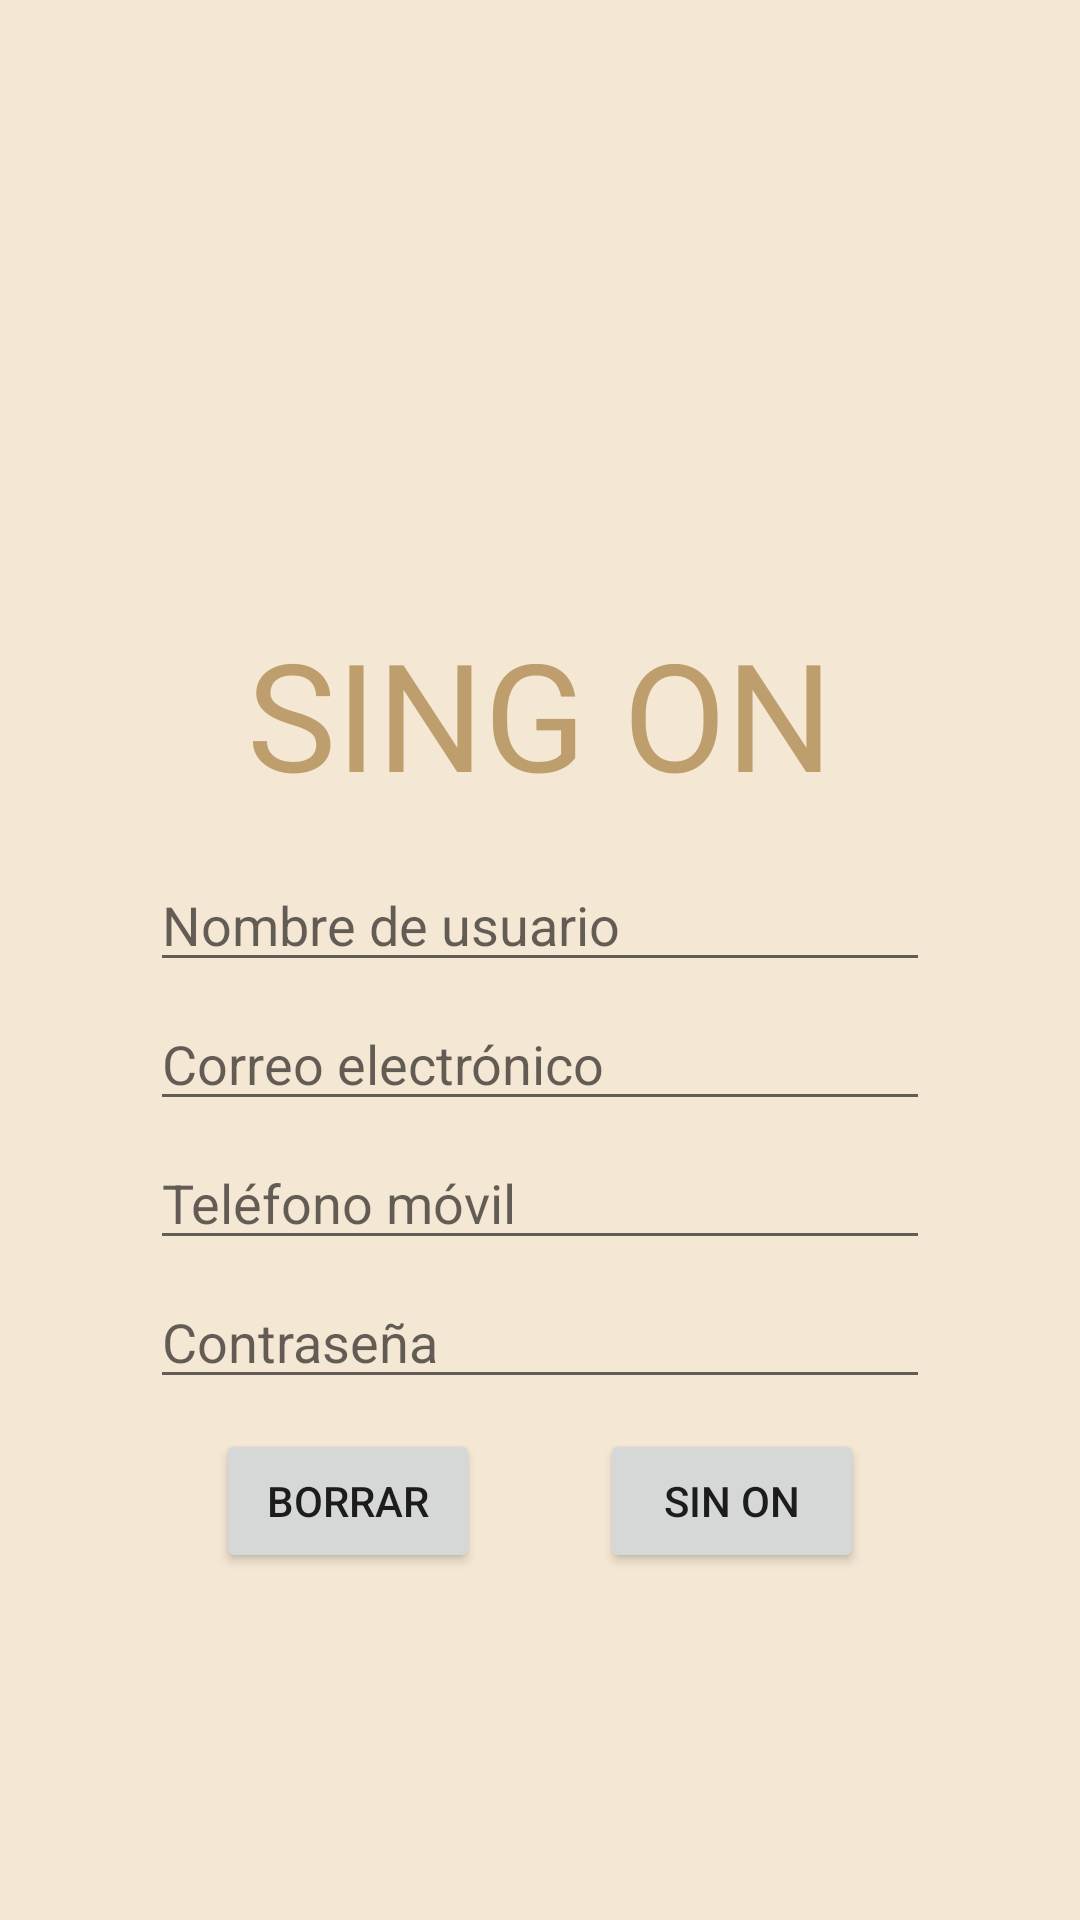

Here is an Android app screen rendered from its layout file. Give the layout XML and the strings, colors and styles it references.
<!-- AndroidManifest.xml: application theme Theme.TFG -->
<!-- res/layout/activity_insertar_datos_logeo.xml -->
<?xml version="1.0" encoding="utf-8"?>
<androidx.constraintlayout.widget.ConstraintLayout xmlns:android="http://schemas.android.com/apk/res/android"
    xmlns:app="http://schemas.android.com/apk/res-auto"
    xmlns:tools="http://schemas.android.com/tools"
    android:layout_width="match_parent"
    android:layout_height="match_parent"
    tools:context=".InsertarDatosLogeo"
    android:background="#F4E7D3">

    <LinearLayout
        android:layout_width="match_parent"
        android:layout_height="729dp"
        android:orientation="vertical"
        tools:layout_editor_absoluteY="1dp"
        tools:ignore="MissingConstraints"
        android:gravity="center">

        <TextView
            android:layout_width="match_parent"
            android:layout_height="wrap_content"
            android:layout_marginLeft="50dp"
            android:layout_marginRight="50dp"
            android:text="SING ON"
            android:textSize="50dp"
            android:textAlignment="center"
            android:textColor="#BF9E6D"/>

        <EditText
            android:id="@+id/et_user_name"
            android:layout_width="match_parent"
            android:layout_height="wrap_content"
            android:layout_marginLeft="50dp"
            android:layout_marginTop="15dp"
            android:layout_marginRight="50dp"
            android:hint="Nombre de usuario" />

        <EditText
            android:id="@+id/et_correo"
            android:layout_width="match_parent"
            android:layout_height="wrap_content"
            android:layout_marginLeft="50dp"
            android:layout_marginTop="5dp"
            android:layout_marginRight="50dp"
            android:hint="Correo electrónico"
            android:inputType="textEmailAddress"/>

        <EditText
            android:id="@+id/et_phone"
            android:layout_width="match_parent"
            android:layout_height="wrap_content"
            android:layout_marginLeft="50dp"
            android:layout_marginTop="5dp"
            android:layout_marginRight="50dp"
            android:hint="Teléfono móvil"
            android:inputType="phone"/>

        <EditText
            android:id="@+id/et_password"
            android:layout_width="match_parent"
            android:layout_height="wrap_content"
            android:layout_marginLeft="50dp"
            android:layout_marginTop="5dp"
            android:layout_marginRight="50dp"
            android:hint="Contraseña"
            android:inputType="textPassword"/>

        <LinearLayout
            android:layout_width="match_parent"
            android:layout_height="wrap_content"
            android:gravity="center"
            android:orientation="horizontal"
            android:layout_marginTop="10dp">

            <Button
                android:id="@+id/btn_reset"
                android:layout_width="wrap_content"
                android:layout_height="wrap_content"
                android:layout_marginRight="20dp"
                android:text="BORRAR"
                android:textAllCaps="false" />

            <Button
                android:id="@+id/btn_submit"
                android:layout_width="wrap_content"
                android:layout_height="wrap_content"
                android:layout_marginLeft="20dp"
                android:text="SIN ON"
                android:textAllCaps="false" />
        </LinearLayout>

    </LinearLayout>

</androidx.constraintlayout.widget.ConstraintLayout>
<!-- resources referenced by this layout -->
<resources>
  <style name="Theme.TFG" parent="Theme.MaterialComponents.DayNight.DarkActionBar">
          
          <item name="colorPrimary">#BF9E6D</item>
          <item name="colorPrimaryVariant">@color/purple_700</item>
          <item name="colorOnPrimary">@color/white</item>
          
          <item name="colorSecondary">@color/teal_200</item>
          <item name="colorSecondaryVariant">@color/teal_700</item>
          <item name="colorOnSecondary">@color/black</item>
          
          <item name="android:statusBarColor">?attr/colorPrimaryVariant</item>
          
      </style>
  <!-- not gathered from this repository: default colours our renderer supplied (Android Studio template values) -->
  <color name="purple_700">#FF3700B3</color>
  <color name="teal_200">#FF03DAC5</color>
  <color name="teal_700">#FF018786</color>
  <color name="black">#FF000000</color>
  <color name="white">#FFFFFFFF</color>
</resources>
